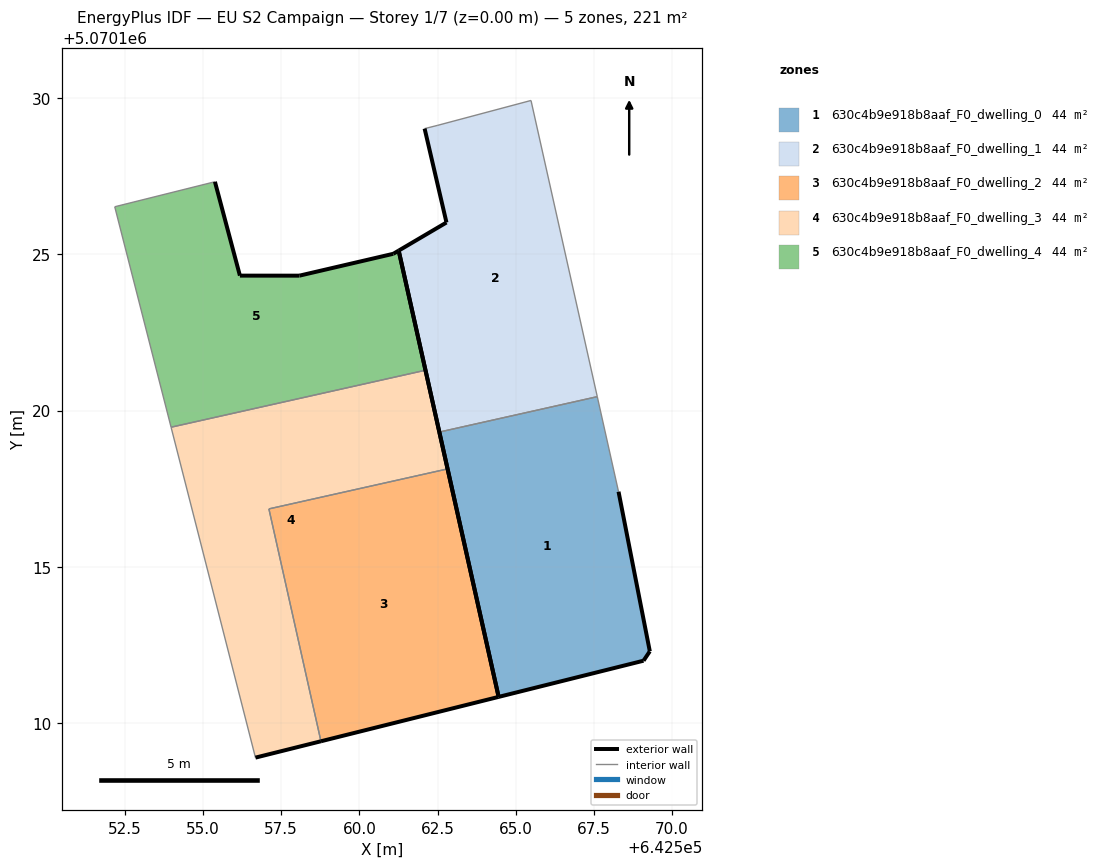
=== STOREY PLAN SPEC (per zone: floor XY polygon, exterior-wall plan segments, windows/doors) ===
zone 1: 630c4b9e918b8aaf_F0_dwelling_0  (44.2 m²)
  floor: (642569.09, 5070112.00) (642569.29, 5070112.30) (642568.29, 5070117.41) (642567.61, 5070120.44) (642562.56, 5070119.31) (642564.45, 5070110.84)
  exterior wall: (642568.29, 5070117.41) – (642569.29, 5070112.30)  [5.2 m]
  exterior wall: (642569.29, 5070112.30) – (642569.09, 5070112.00)  [0.4 m]
  exterior wall: (642569.09, 5070112.00) – (642564.45, 5070110.84)  [4.8 m]
  exterior wall: (642564.45, 5070110.84) – (642562.56, 5070119.31)  [8.7 m]
  interior walls: 2
zone 2: 630c4b9e918b8aaf_F0_dwelling_1  (44.2 m²)
  floor: (642567.61, 5070120.44) (642565.49, 5070129.92) (642562.49, 5070129.12) (642562.09, 5070129.01) (642562.79, 5070126.01) (642561.26, 5070125.11) (642562.56, 5070119.31)
  exterior wall: (642562.79, 5070126.01) – (642562.09, 5070129.01)  [3.1 m]
  exterior wall: (642562.56, 5070119.31) – (642561.26, 5070125.11)  [5.9 m]
  exterior wall: (642561.26, 5070125.11) – (642562.79, 5070126.01)  [1.8 m]
  interior walls: 4
zone 3: 630c4b9e918b8aaf_F0_dwelling_2  (44.2 m²)
  floor: (642564.45, 5070110.84) (642562.82, 5070118.13) (642557.11, 5070116.86) (642558.77, 5070109.42)
  exterior wall: (642562.82, 5070118.13) – (642564.45, 5070110.84)  [7.5 m]
  exterior wall: (642564.45, 5070110.84) – (642558.77, 5070109.42)  [5.9 m]
  interior walls: 2
zone 4: 630c4b9e918b8aaf_F0_dwelling_3  (44.2 m²)
  floor: (642558.77, 5070109.42) (642557.11, 5070116.86) (642562.82, 5070118.13) (642562.11, 5070121.29) (642553.98, 5070119.47) (642556.68, 5070108.90)
  exterior wall: (642558.77, 5070109.42) – (642556.68, 5070108.90)  [2.2 m]
  exterior wall: (642562.11, 5070121.29) – (642562.82, 5070118.13)  [3.2 m]
  interior walls: 4
zone 5: 630c4b9e918b8aaf_F0_dwelling_4  (44.2 m²)
  floor: (642562.11, 5070121.29) (642561.26, 5070125.11) (642561.08, 5070125.01) (642558.08, 5070124.31) (642556.18, 5070124.31) (642555.38, 5070127.32) (642552.18, 5070126.52) (642553.98, 5070119.47)
  exterior wall: (642561.26, 5070125.11) – (642562.11, 5070121.29)  [3.9 m]
  exterior wall: (642555.38, 5070127.32) – (642556.18, 5070124.31)  [3.1 m]
  exterior wall: (642556.18, 5070124.31) – (642558.08, 5070124.31)  [1.9 m]
  exterior wall: (642558.08, 5070124.31) – (642561.08, 5070125.01)  [3.1 m]
  exterior wall: (642561.08, 5070125.01) – (642561.26, 5070125.11)  [0.2 m]
  interior walls: 3

=== DERIVED (storey summary) ===
Building: EU S2 Campaign
Storey: 1 of 7  (floor level z = 0.00 m)
Storey gross floor area: 220.8 m²
Zones on this storey: 5
  - 630c4b9e918b8aaf_F0_dwelling_0: floor 44.2 m²; exterior wall 19.0 m (57.0 m²); WWR 0.0%
  - 630c4b9e918b8aaf_F0_dwelling_1: floor 44.2 m²; exterior wall 10.8 m (32.4 m²); WWR 0.0%
  - 630c4b9e918b8aaf_F0_dwelling_2: floor 44.2 m²; exterior wall 13.3 m (40.0 m²); WWR 0.0%
  - 630c4b9e918b8aaf_F0_dwelling_3: floor 44.2 m²; exterior wall 5.4 m (16.2 m²); WWR 0.0%
  - 630c4b9e918b8aaf_F0_dwelling_4: floor 44.2 m²; exterior wall 12.2 m (36.6 m²); WWR 0.0%
Zone adjacency (shared interzone walls):
  - 630c4b9e918b8aaf_F0_dwelling_0 ↔ 630c4b9e918b8aaf_F0_dwelling_1
  - 630c4b9e918b8aaf_F0_dwelling_2 ↔ 630c4b9e918b8aaf_F0_dwelling_3
  - 630c4b9e918b8aaf_F0_dwelling_3 ↔ 630c4b9e918b8aaf_F0_dwelling_4